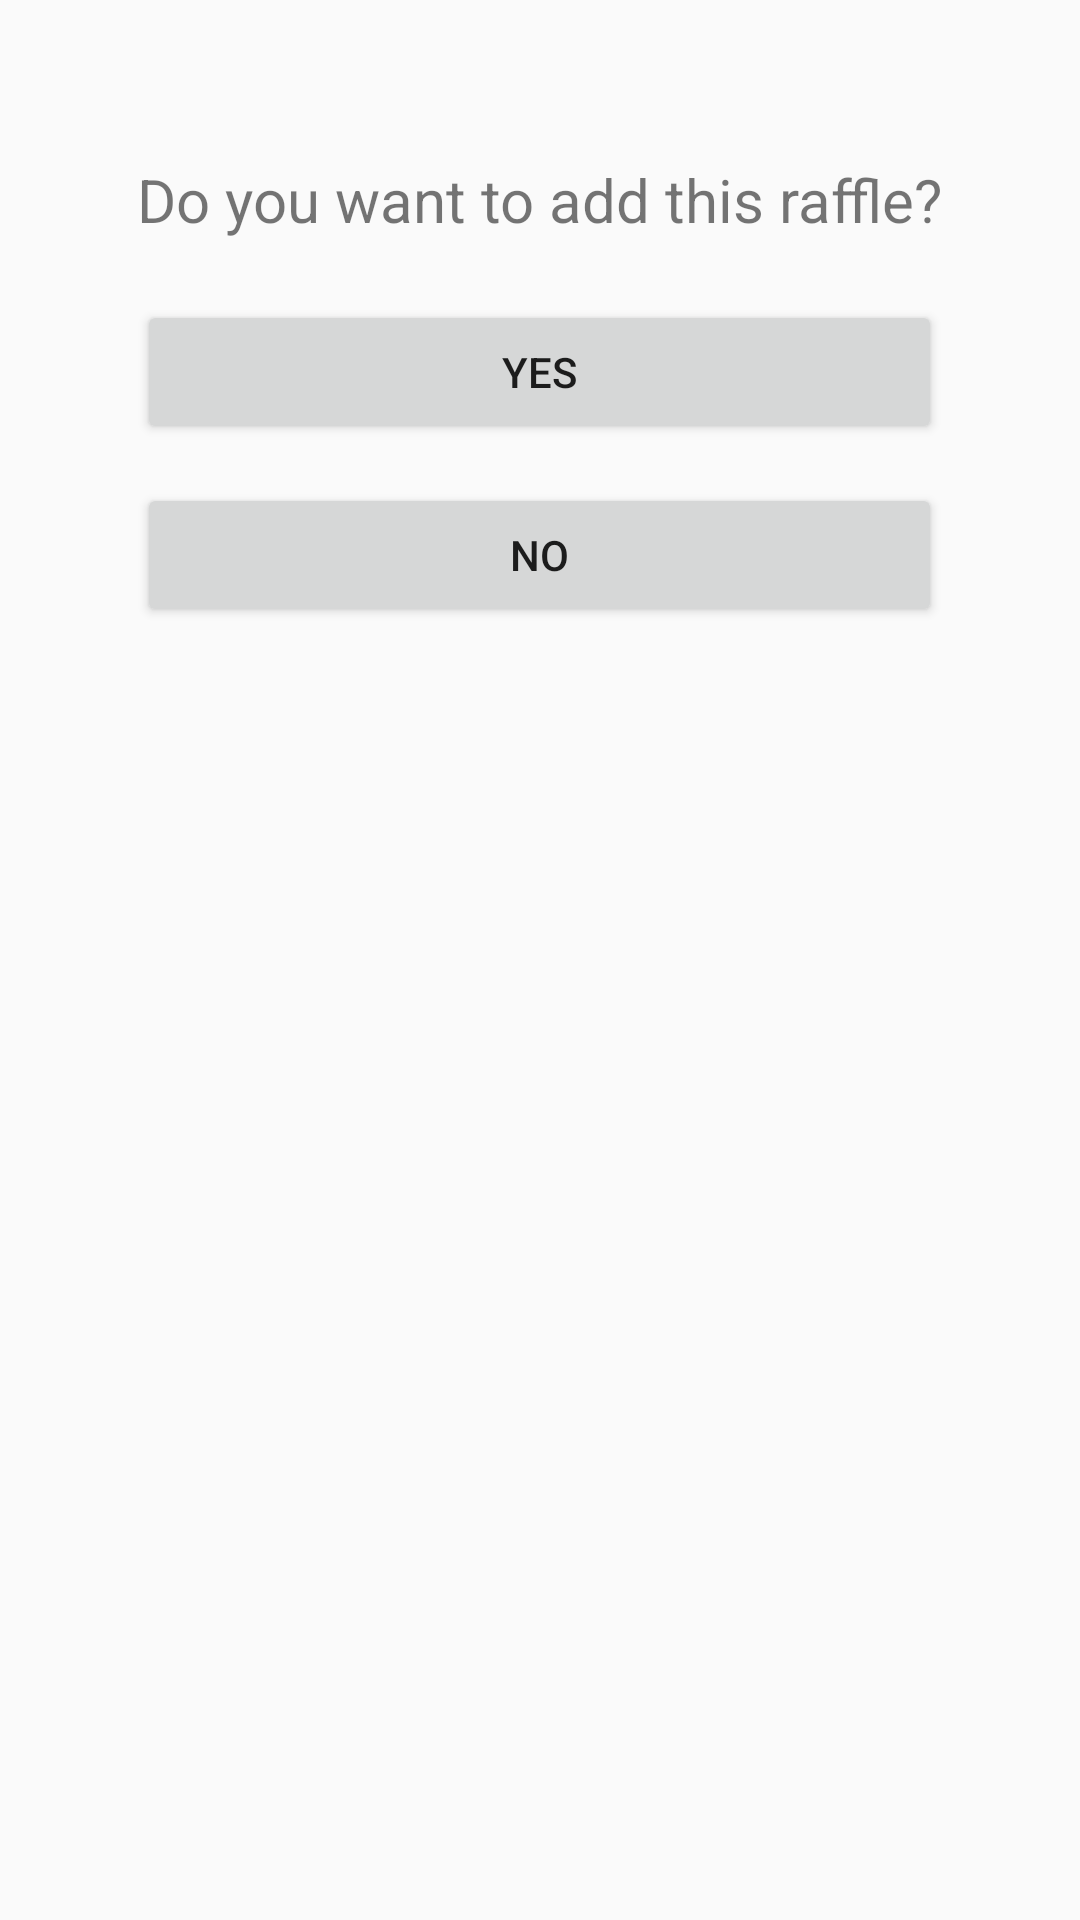

Layout XML and referenced resources for this Android screen:
<!-- AndroidManifest.xml: application theme AppTheme -->
<!-- res/layout/confirm_raffle_add.xml -->
<?xml version="1.0" encoding="utf-8"?>
<RelativeLayout
    xmlns:android="http://schemas.android.com/apk/res/android" android:layout_width="match_parent"
    android:layout_height="match_parent">

    <TextView
        android:id="@+id/tvRaffleConfirm"
        android:layout_width="wrap_content"
        android:layout_height="wrap_content"
        android:layout_alignParentTop="true"
        android:hint="@string/raffle_hint_text"
        android:layout_centerHorizontal="true"
        android:layout_marginTop="53dp"
        android:textSize="20sp"
        android:text="@string/confirm_text_prompt"/>

    <Button
        android:id="@+id/bYesConfirm"
        android:layout_width="wrap_content"
        android:layout_height="wrap_content"
        android:layout_marginTop="20dp"
        android:layout_alignEnd="@+id/tvRaffleConfirm"
        android:layout_alignLeft="@+id/tvRaffleConfirm"
        android:layout_alignRight="@+id/tvRaffleConfirm"
        android:layout_alignStart="@+id/tvRaffleConfirm"
        android:layout_below="@+id/tvRaffleConfirm"
        android:text="@string/yes_button_text"/>


    <Button
        android:id="@+id/bNoConfirm"
        android:layout_width="wrap_content"
        android:layout_height="wrap_content"
        android:layout_alignEnd="@+id/bYesConfirm"
        android:layout_alignLeft="@+id/bYesConfirm"
        android:layout_alignRight="@+id/bYesConfirm"
        android:layout_alignStart="@+id/bYesConfirm"
        android:layout_below="@+id/bYesConfirm"
        android:layout_marginTop="13dp"
        android:text="@string/no_button_text" />

</RelativeLayout>
<!-- resources referenced by this layout -->
<resources>
  <string name="confirm_text_prompt">Do you want to add this raffle?</string>
  <string name="no_button_text">No</string>
  <string name="raffle_hint_text">Raffle Id </string>
  <string name="yes_button_text">Yes</string>
  <style name="AppTheme" parent="Theme.AppCompat.Light.DarkActionBar">
          
          <item name="colorPrimary">@color/colorPrimary</item>
          <item name="colorPrimaryDark">@color/colorPrimaryDark</item>
          <item name="colorAccent">@color/colorAccent</item>
      </style>
  <color name="colorPrimary">#607D8B</color>
  <color name="colorPrimaryDark">#455A64</color>
  <color name="colorAccent">#FF4081</color>
</resources>
